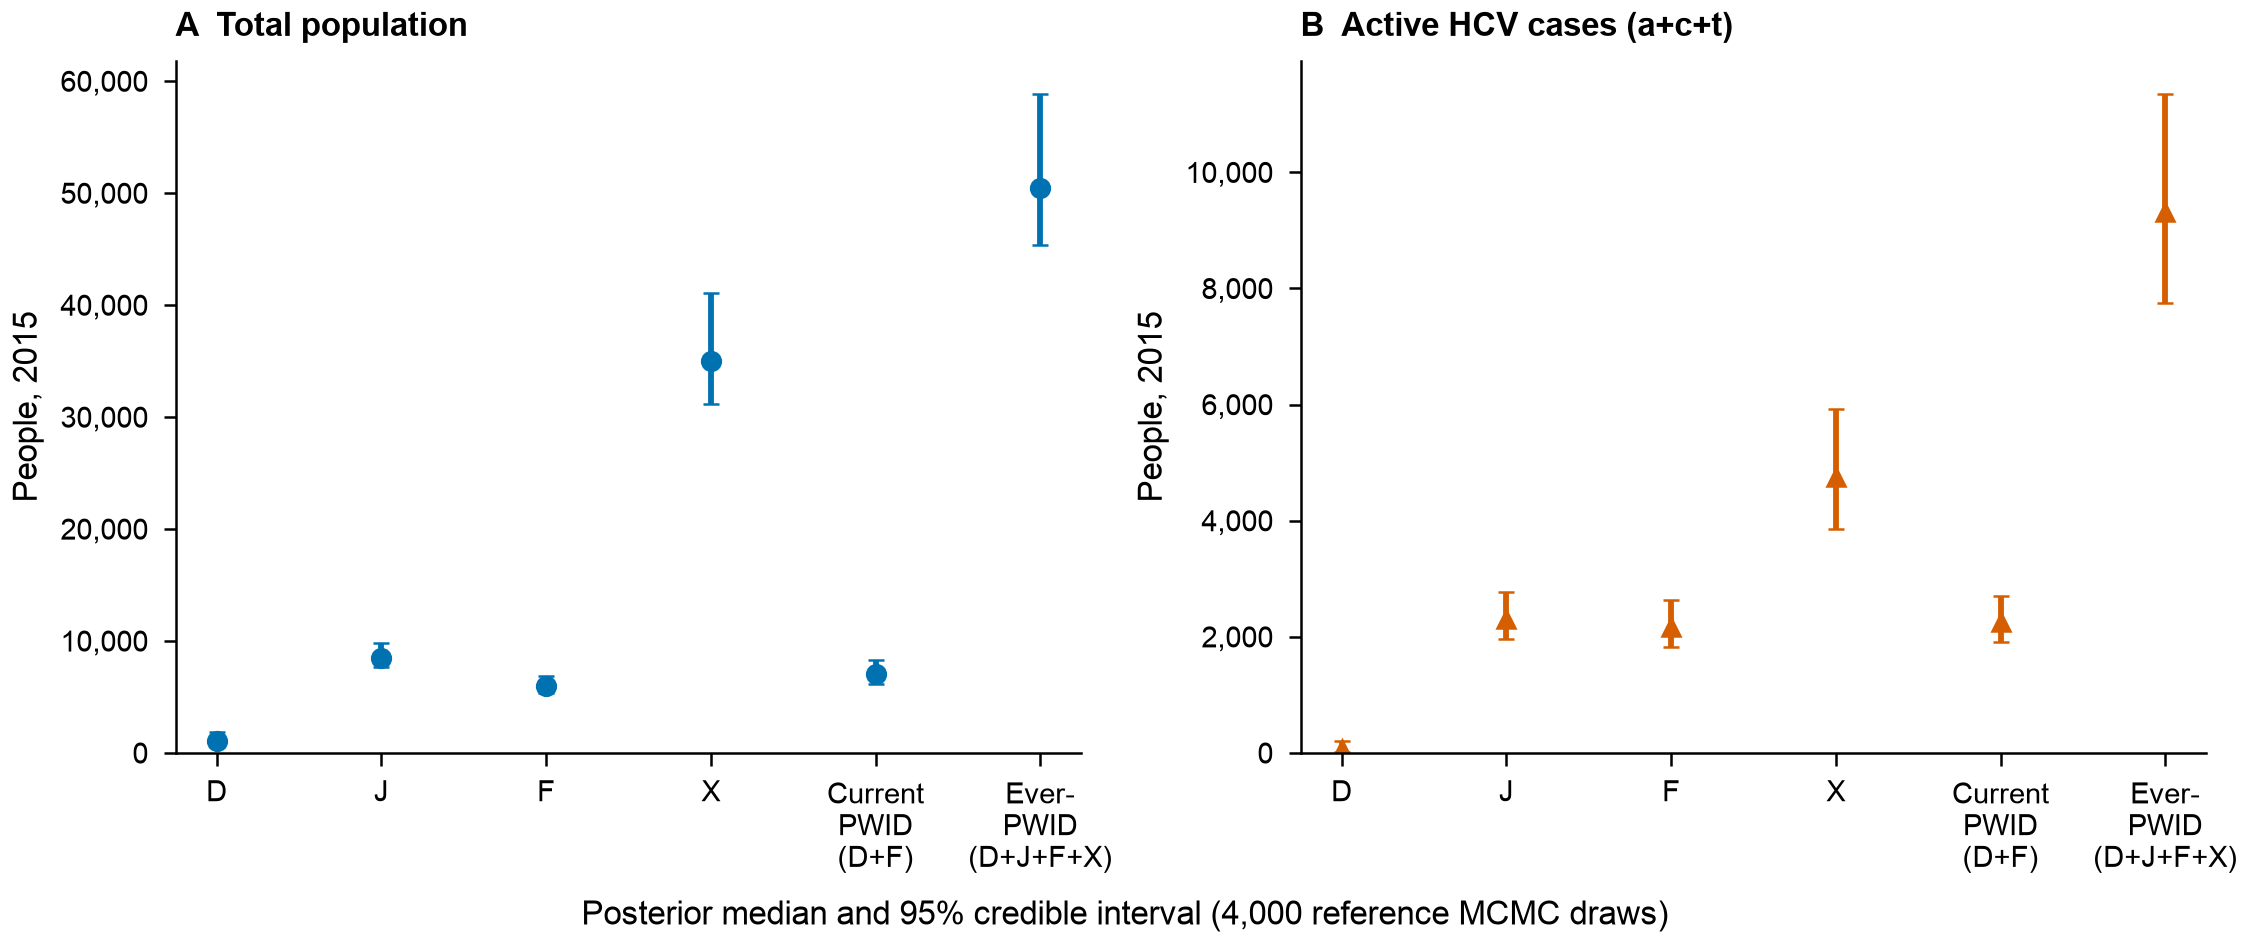

Data behind this chart, as committed beside it:
measure, median, lower_95, upper_95, n_draws_used, n_finite_draws, n_equilibrium_pass, posterior_sources, point_estimate, definition
population_D, 1040, 489.9, 1903, 4000, 4000, 4000, mcmc_reference, 1205, u+a+c+t+r; all model states
population_J, 8493, 7687, 9783, 4000, 4000, 4000, mcmc_reference, 7967, u+a+c+t+r; all model states
population_F, 5934, 5353, 6886, 4000, 4000, 4000, mcmc_reference, 5580, u+a+c+t+r; all model states
population_X, 34964, 31198, 41117, 4000, 4000, 4000, mcmc_reference, 32901, u+a+c+t+r; all model states
population_current_PWID, 7005, 6125, 8319, 4000, 4000, 4000, mcmc_reference, 6786, u+a+c+t+r; all model states
population_ever_PWID, 50494, 45344, 58894, 4000, 4000, 4000, mcmc_reference, 47654, u+a+c+t+r; all model states
active_hcv_D, 73.31, 21.4, 199.4, 4000, 4000, 4000, mcmc_reference, 94.79, a+c+t; viremic/active HCV states
active_hcv_J, 2312, 1956, 2769, 4000, 4000, 4000, mcmc_reference, 2135, a+c+t; viremic/active HCV states
active_hcv_F, 2166, 1829, 2630, 4000, 4000, 4000, mcmc_reference, 1983, a+c+t; viremic/active HCV states
active_hcv_X, 4758, 3864, 5921, 4000, 4000, 4000, mcmc_reference, 4426, a+c+t; viremic/active HCV states
active_hcv_current_PWID, 2250, 1907, 2708, 4000, 4000, 4000, mcmc_reference, 2078, a+c+t; viremic/active HCV states
active_hcv_ever_PWID, 9320, 7746, 11352, 4000, 4000, 4000, mcmc_reference, 8639, a+c+t; viremic/active HCV states
